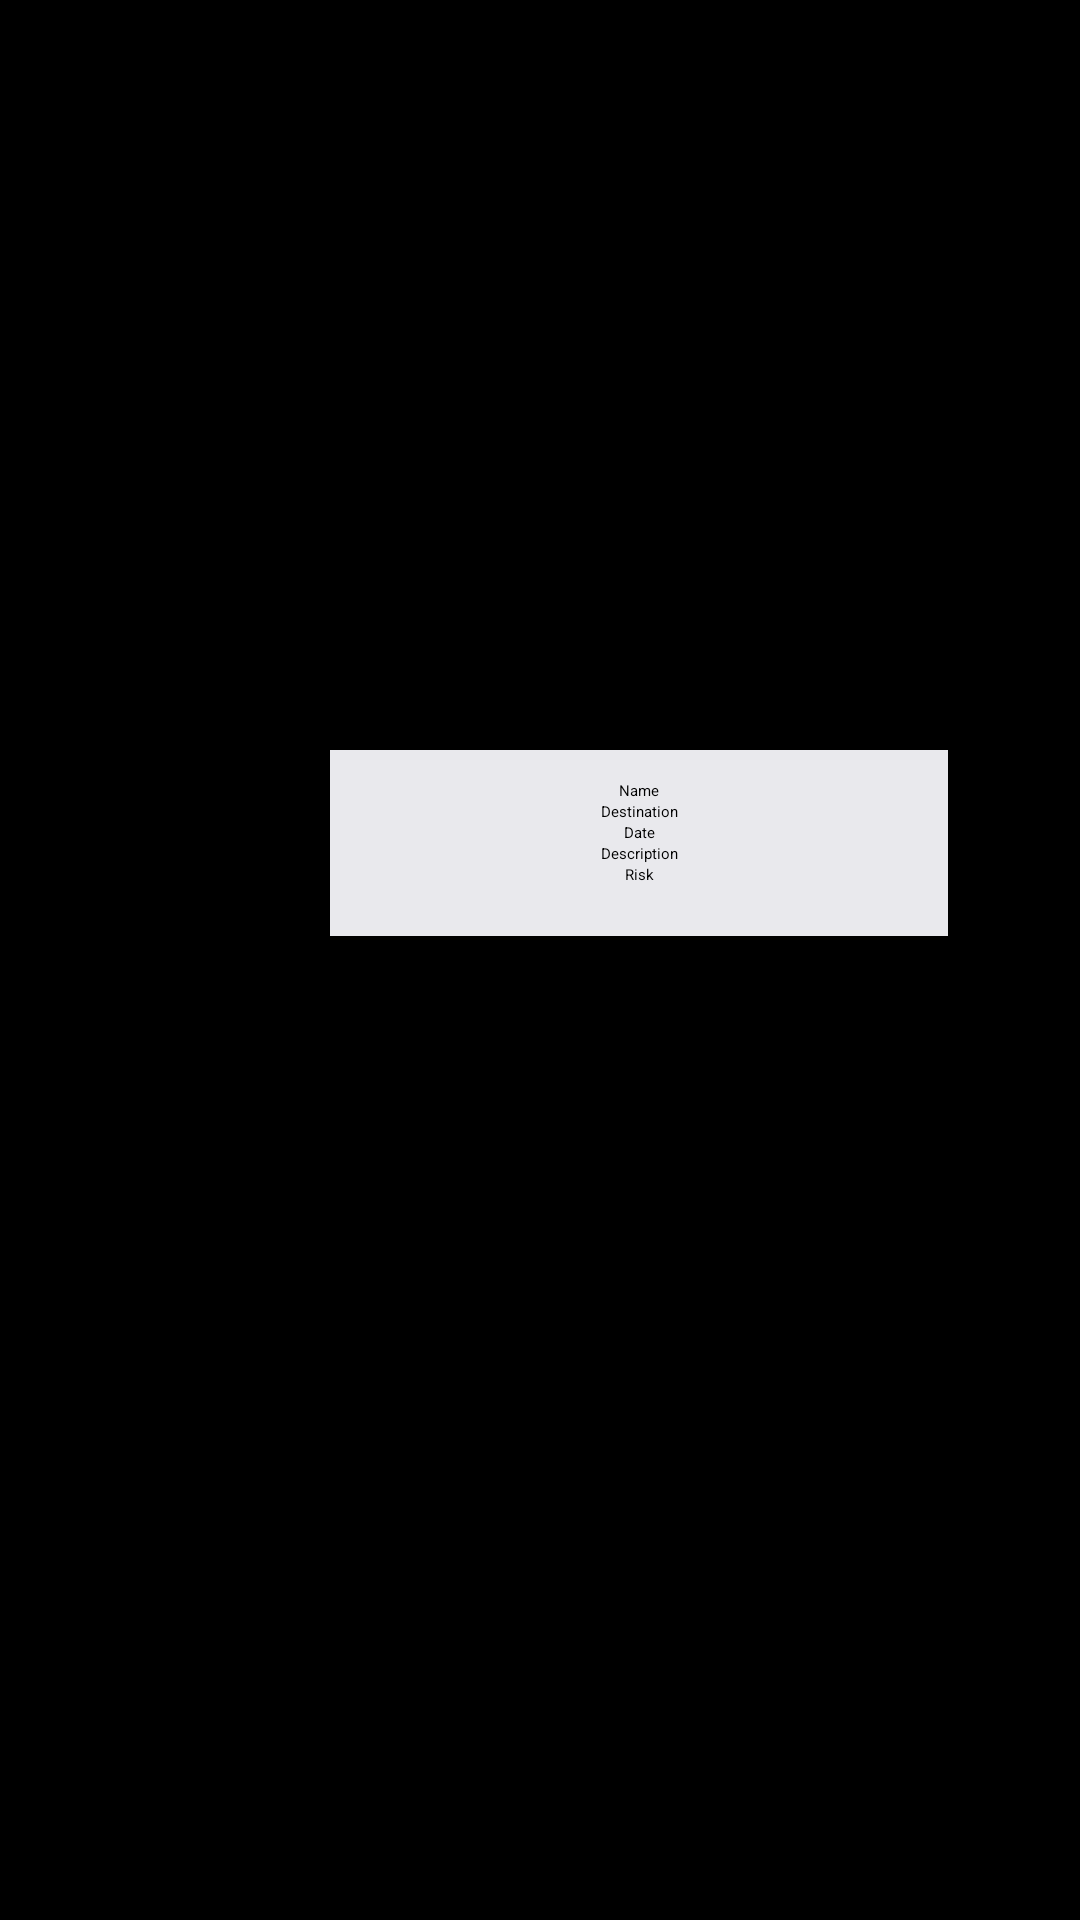

Android layout source for this screen:
<!-- AndroidManifest.xml: application theme Theme.HelloWorld -->
<!-- res/layout/display_info.xml -->
<?xml version="1.0" encoding="utf-8"?>
<LinearLayout xmlns:android="http://schemas.android.com/apk/res/android"
    xmlns:tools="http://schemas.android.com/tools"
    android:layout_width="match_parent"
    android:layout_height="match_parent"
    android:orientation="vertical"
    tools:context=".DisplayInfo"
    android:background="@color/black"
    >

    <TableLayout
        android:layout_width="206dp"
        android:layout_height="wrap_content"
        android:layout_marginLeft="110dp"
        android:layout_marginTop="250dp"
        android:background="#E9E9ED"
        android:textAlignment="center">

        <TextView
            android:id="@+id/name"
            android:layout_width="wrap_content"
            android:layout_height="wrap_content"
            android:text="Name"
            android:textAlignment="center"
            android:paddingTop="10dp"
            />

        <TextView
            android:id="@+id/destination"
            android:layout_width="wrap_content"
            android:layout_height="wrap_content"
            android:text="Destination"
            android:textAlignment="center" />

        <TextView
            android:id="@+id/date"
            android:layout_width="wrap_content"
            android:layout_height="wrap_content"
            android:text="Date"
            android:textAlignment="center" />

        <TextView
            android:id="@+id/description"
            android:layout_width="wrap_content"
            android:layout_height="wrap_content"
            android:text="Description"
            android:textAlignment="center" />

        <TextView
            android:id="@+id/require"
            android:layout_width="wrap_content"
            android:layout_height="wrap_content"
            android:text="Risk"
            android:textAlignment="center" />

        <Button
            android:id="@+id/button_close_info"
            style="?android:attr/borderlessButtonStyle"
            android:layout_width="wrap_content"
            android:layout_height="wrap_content"
            android:layout_marginTop="10dp"
            android:text="Close"
            android:textAlignment="center"
            android:textColor="@color/blue"
            android:textAllCaps="false"
            />

    </TableLayout>

</LinearLayout>
<!-- resources referenced by this layout -->
<resources>

  <!-- not gathered from this repository: default colours our renderer supplied (Android Studio template values) -->
  <color name="black">#FF000000</color>
</resources>
